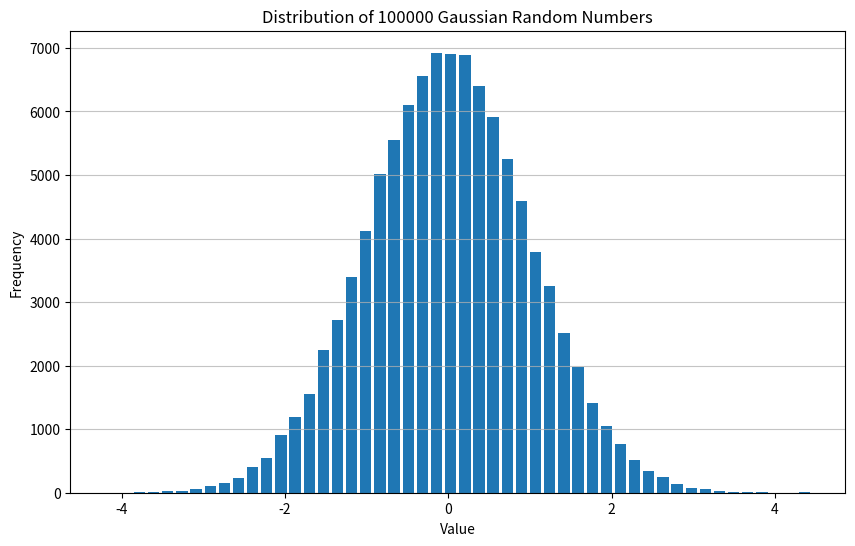

Recreate this plot in Python.
from random import random
import math
from matplotlib import pyplot as plt

N = 100000


def gaussian_rnd(sigma):
    x1 = random()
    x2 = random()

    if x1 >= 0.9999999:
        x1 = 0.9999999

    rho = math.sqrt(-2 * (sigma**2) * math.log(1 - x1))
    theta = 2 * math.pi * x2

    y1 = rho * math.cos(theta)
    y2 = rho * math.sin(theta)
    return y1, y2


numbers = []
for _ in range(N // 2):
    y1, y2 = gaussian_rnd(1)
    numbers.extend([y1, y2])

plt.figure(figsize=(10, 6))
plt.hist(numbers, bins=50, rwidth=0.8)
plt.xlabel("Value")
plt.ylabel("Frequency")
plt.title(f"Distribution of {N} Gaussian Random Numbers")
plt.grid(axis="y", alpha=0.75)
plt.show()
